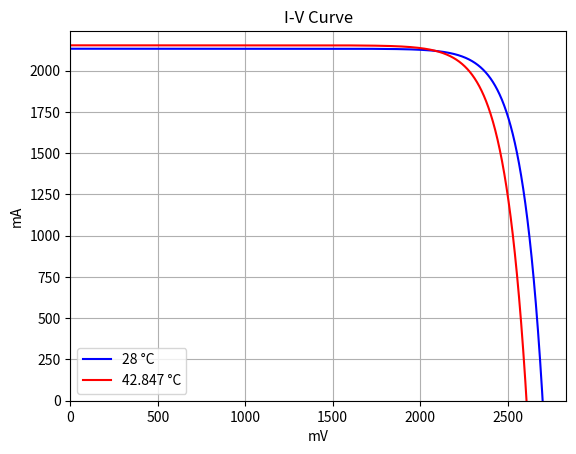
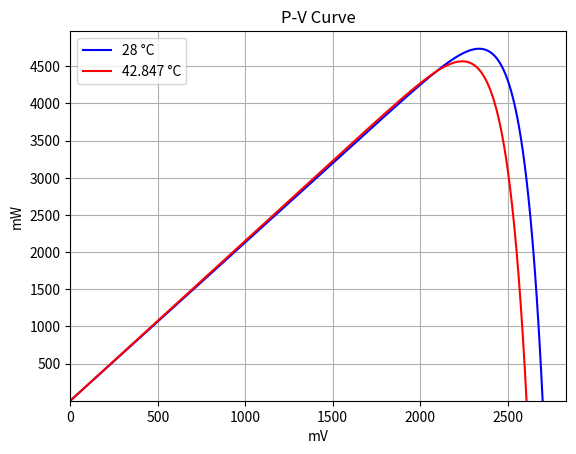

Generate these figures, in order, with matplotlib:
import numpy as np
import matplotlib.pyplot as plt

# Values (based on V1.0)
V_oc = 2700  # mV
I_sc = 2132  # mA
V_mp = 2411  # mV
I_mp = 1938  # mA

d_V_oc = -6.2  # mV/K
d_I_sc = 1.387  # mA/K
d_V_mp = -6.7  # mV/K
d_I_mp = 0.924  # mA/K
'''
# Values (based on Si)
V_oc = 628  # mV
I_sc = 45.8*100  # mA
V_mp = 528  # mV
I_mp = 43.4*100  # mA

d_V_oc = -2.02  # mV/K
d_I_sc = 0.03*100  # mA/K
d_V_mp = -2.07  # mV/K
d_I_mp = 0.004*100  # mA/K
'''

C2 = (V_mp / V_oc - 1) / (np.log(1 - I_mp / I_sc))
C1 = (1 - I_mp / I_sc) * np.exp(- V_mp / C2 / V_oc)

#Calculating the standard IV and PV curve
I_list = I_sc * (1 - C1 * (np.exp(np.linspace(0, V_oc + 50, num=V_oc+50)/ C2 / V_oc) - 1))
V_list = np.linspace(0, V_oc + 50, num=V_oc+50)
P_list = V_list * I_list / 1000

# Higher T curves
def iv(T):
    D_V_oc = d_V_oc * (T - 28)
    D_I_sc = d_I_sc * (T - 28)
    D_V_mp = d_V_mp * (T - 28)
    D_I_mp = d_I_mp * (T - 28)

    V_oc1 = V_oc + D_V_oc
    I_sc1 = I_sc + D_I_sc
    V_mp1 = V_mp + D_V_mp
    I_mp1 = I_mp + D_I_mp

    C2_1 = (V_mp1 / V_oc1 - 1) / (np.log(1 - I_mp1 / I_sc1))
    C1_1 = (1 - I_mp1 / I_sc1) * np.exp(- V_mp1 / C2_1 / V_oc1)

    I1_list = I_sc1 * (1 - C1_1 * (np.exp(np.linspace(0, V_oc + 50, num=V_oc + 50) / C2_1 / V_oc1) - 1))
    V1_list = np.linspace(0, V_oc + 50, num=V_oc + 50)
    P1_list = V1_list * I1_list / 1000
    return V1_list, I1_list, P1_list


# Single input
T_new = 42.847  # Celcius

a, b, c = iv(T_new)

# Plot IV
plt.figure(1)
plt.grid(axis='both')
plt.ylabel('mA')
plt.xlabel('mV')
plt.title('I-V Curve')
plt.ylim(0, I_sc * 1.05)
plt.xlim(0, V_oc * 1.05)
plt.plot(V_list, I_list, color='b', label='28 °C')
plt.plot(a, b, color='r', label=str(T_new) + ' °C')
plt.legend()

# Plot PV
plt.figure(2)
plt.grid(axis='both')
plt.ylabel('mW')
plt.xlabel('mV')
plt.yticks([500, 1000, 1500, 2000, 2500, 3000, 3500, 4000, 4500])
plt.title('P-V Curve')
plt.ylim(0, np.amax(P_list) * 1.05)
plt.xlim(0, V_oc * 1.05)
plt.plot(V_list, P_list, color='b', label='28 °C')
plt.plot(a, c, color='r', label=str(T_new) + ' °C')
plt.legend()

print((np.amax(c) - np.amax(P_list)) / np.amax(P_list) *100, '% loss')
print(np.amax(P_list),  'mW/cell at 28C')
print(np.amax(c), 'mW/cell at' + str(T_new) +' C')

plt.show()
